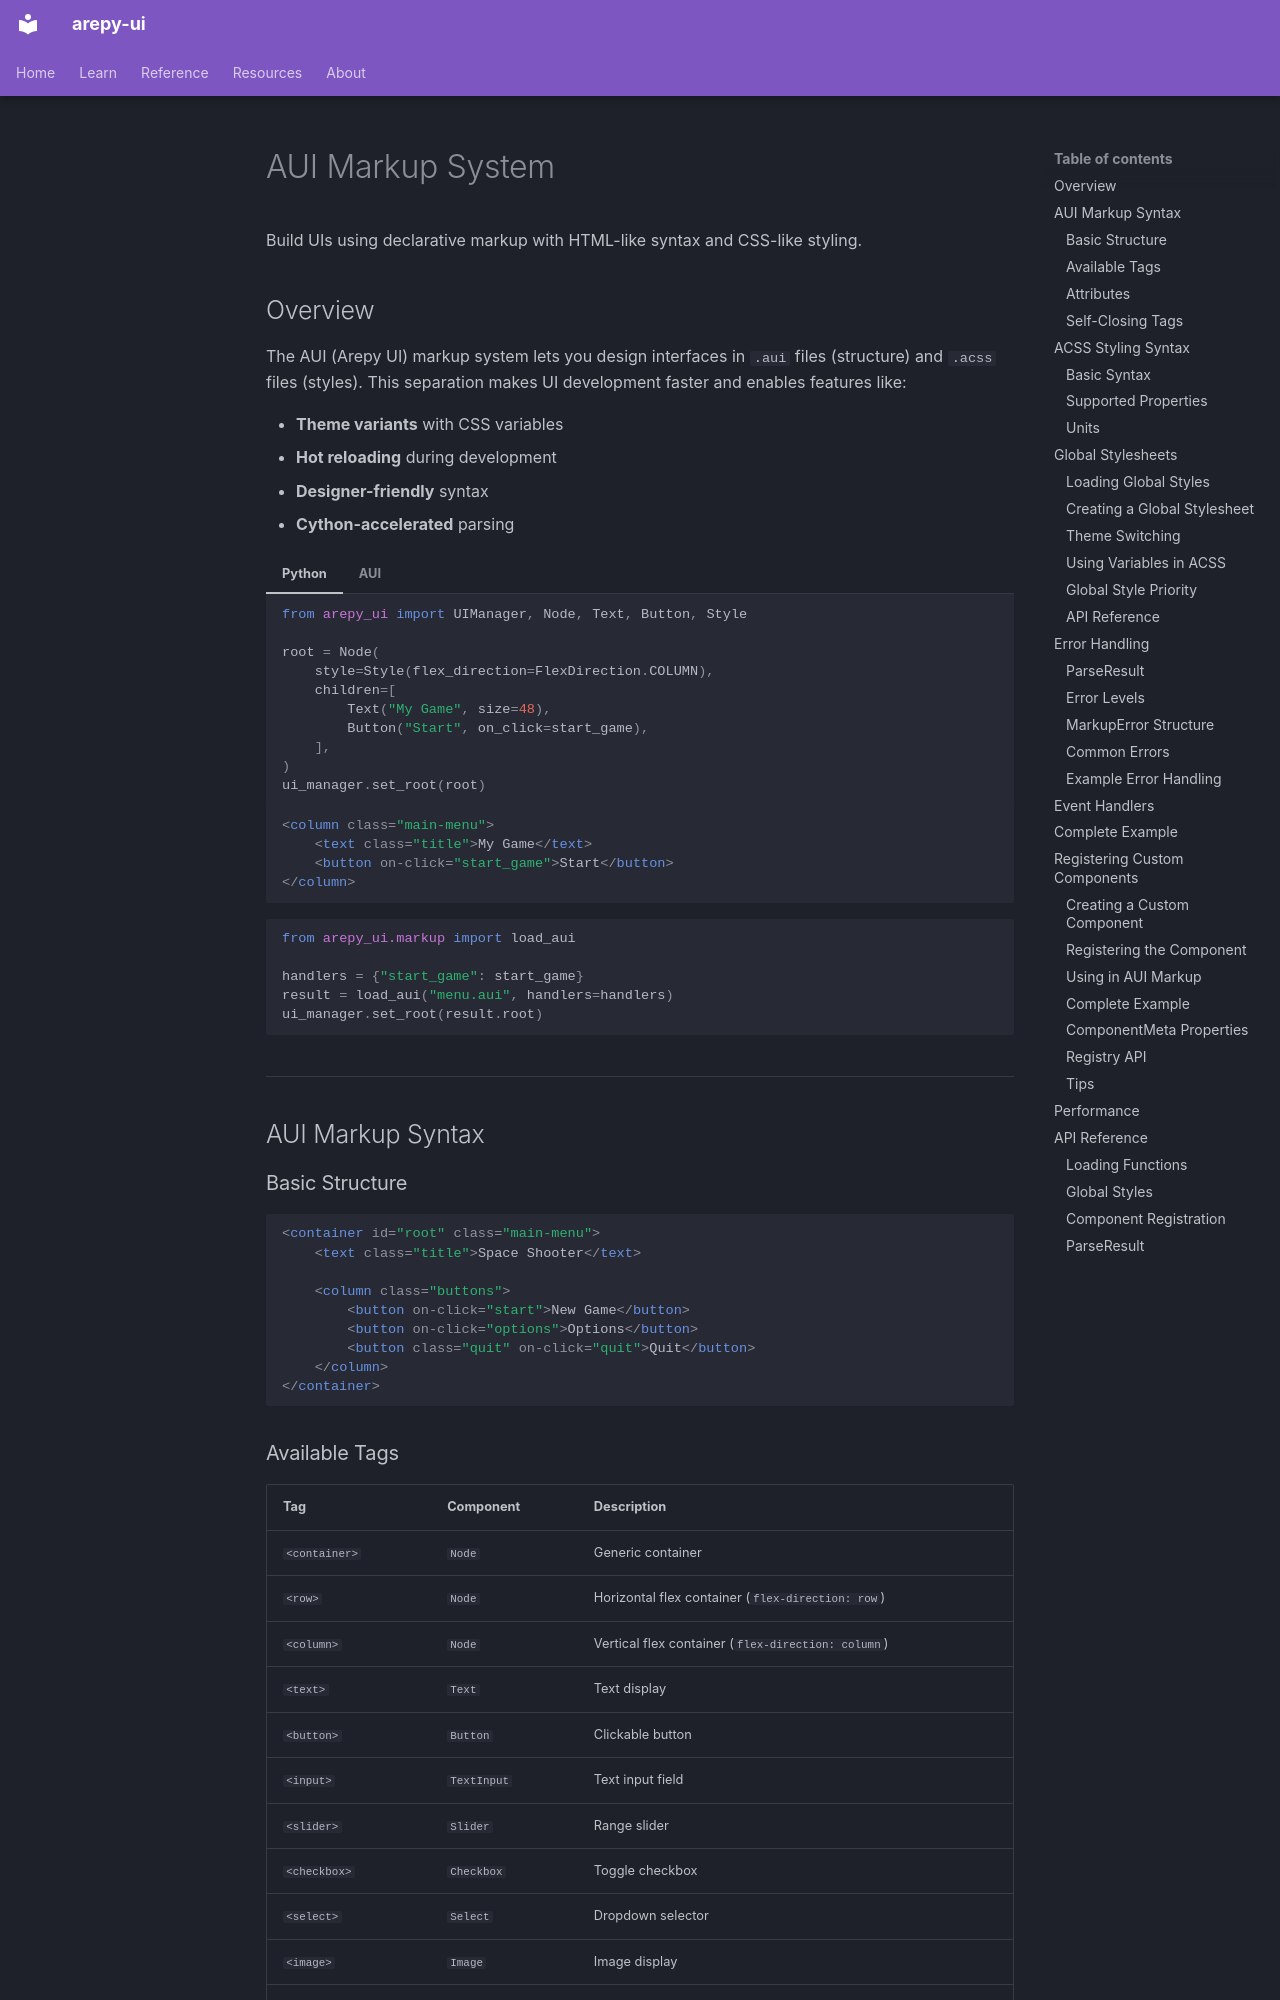

repository: Scr44gr/arepy-ui · page: features/markup/index.html · generator: mkdocs

# AUI Markup System

Build UIs using declarative markup with HTML-like syntax and CSS-like styling.

## Overview

The AUI (Arepy UI) markup system lets you design interfaces in `.aui` files (structure) and `.acss` files (styles). This separation makes UI development faster and enables features like:

- **Theme variants** with CSS variables
- **Hot reloading** during development
- **Designer-friendly** syntax
- **Cython-accelerated** parsing

=== "Python"

    ```python
    from arepy_ui import UIManager, Node, Text, Button, Style

    root = Node(
        style=Style(flex_direction=FlexDirection.COLUMN),
        children=[
            Text("My Game", size=48),
            Button("Start", on_click=start_game),
        ],
    )
    ui_manager.set_root(root)
    ```

=== "AUI"

    ```html
    <column class="main-menu">
        <text class="title">My Game</text>
        <button on-click="start_game">Start</button>
    </column>
    ```

    ```python
    from arepy_ui.markup import load_aui

    handlers = {"start_game": start_game}
    result = load_aui("menu.aui", handlers=handlers)
    ui_manager.set_root(result.root)
    ```

---

## AUI Markup Syntax

### Basic Structure

```html
<container id="root" class="main-menu">
    <text class="title">Space Shooter</text>
    
    <column class="buttons">
        <button on-click="start">New Game</button>
        <button on-click="options">Options</button>
        <button class="quit" on-click="quit">Quit</button>
    </column>
</container>
```
